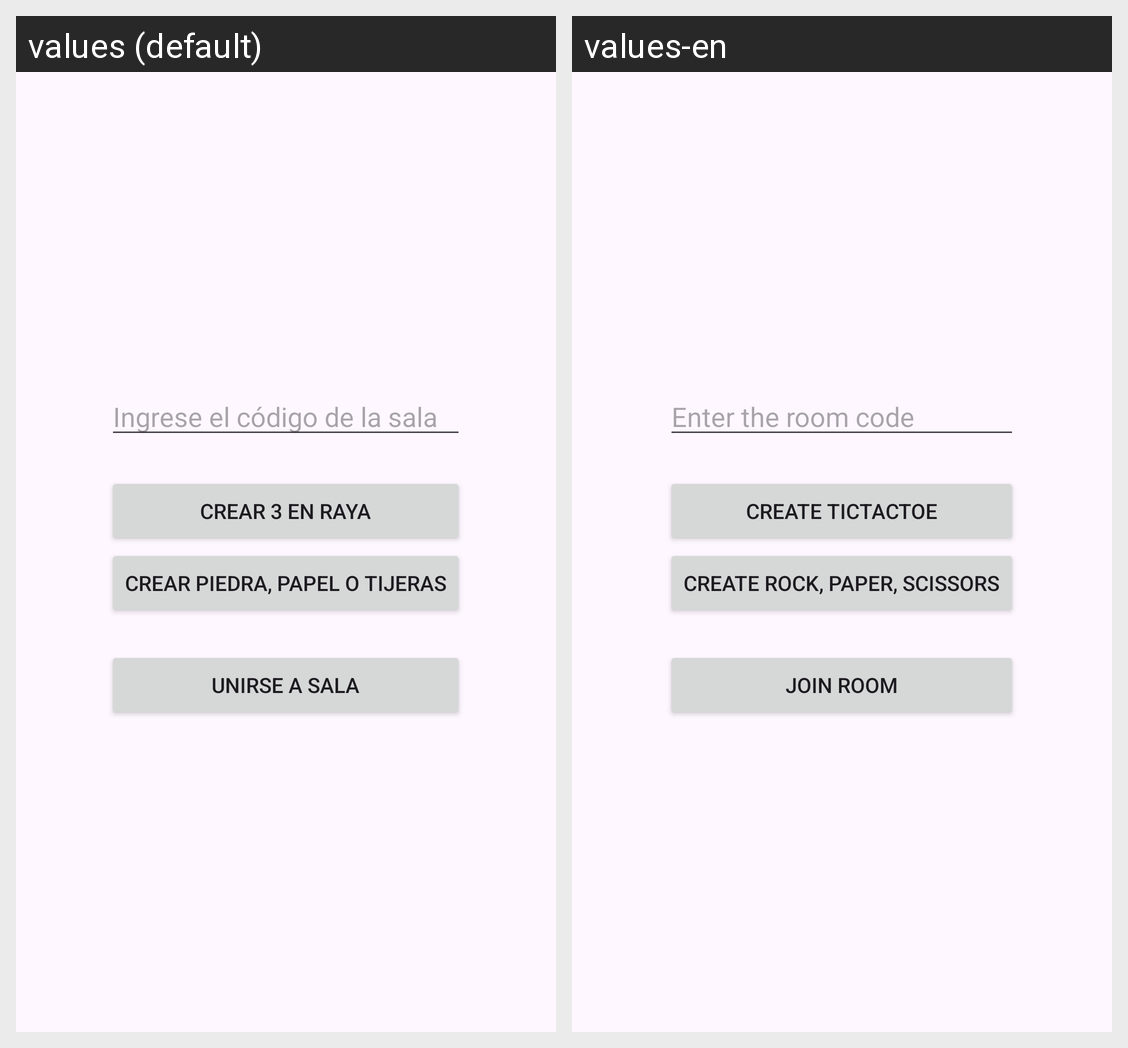

For this localized Android screen grid, give each drawn string resource with its value in every locale shown.
Android screen res/layout/activity_main.xml rendered under 2 locales, left to right: values (default), values-en. Device: Nexus 5 (rendered at 1080×1920; each locale shown at half size, 540×960, under a caption strip naming it); theme Theme.TTPS.
Strings drawn on this screen, with the default value and each locale's value (text and hints the layout hard-codes, and strings that could not be matched under every locale, appear in the picture but are not listed):

Hint
  values: Ingrese el código de la sala
  values-en: Enter the room code

but_create_tictactoe
  values: Crear 3 en raya
  values-en: Create TicTacToe

but_create_rps
  values: Crear Piedra, papel o tijeras
  values-en: Create Rock, Paper, Scissors

but_join
  values: Unirse a Sala
  values-en: Join room
